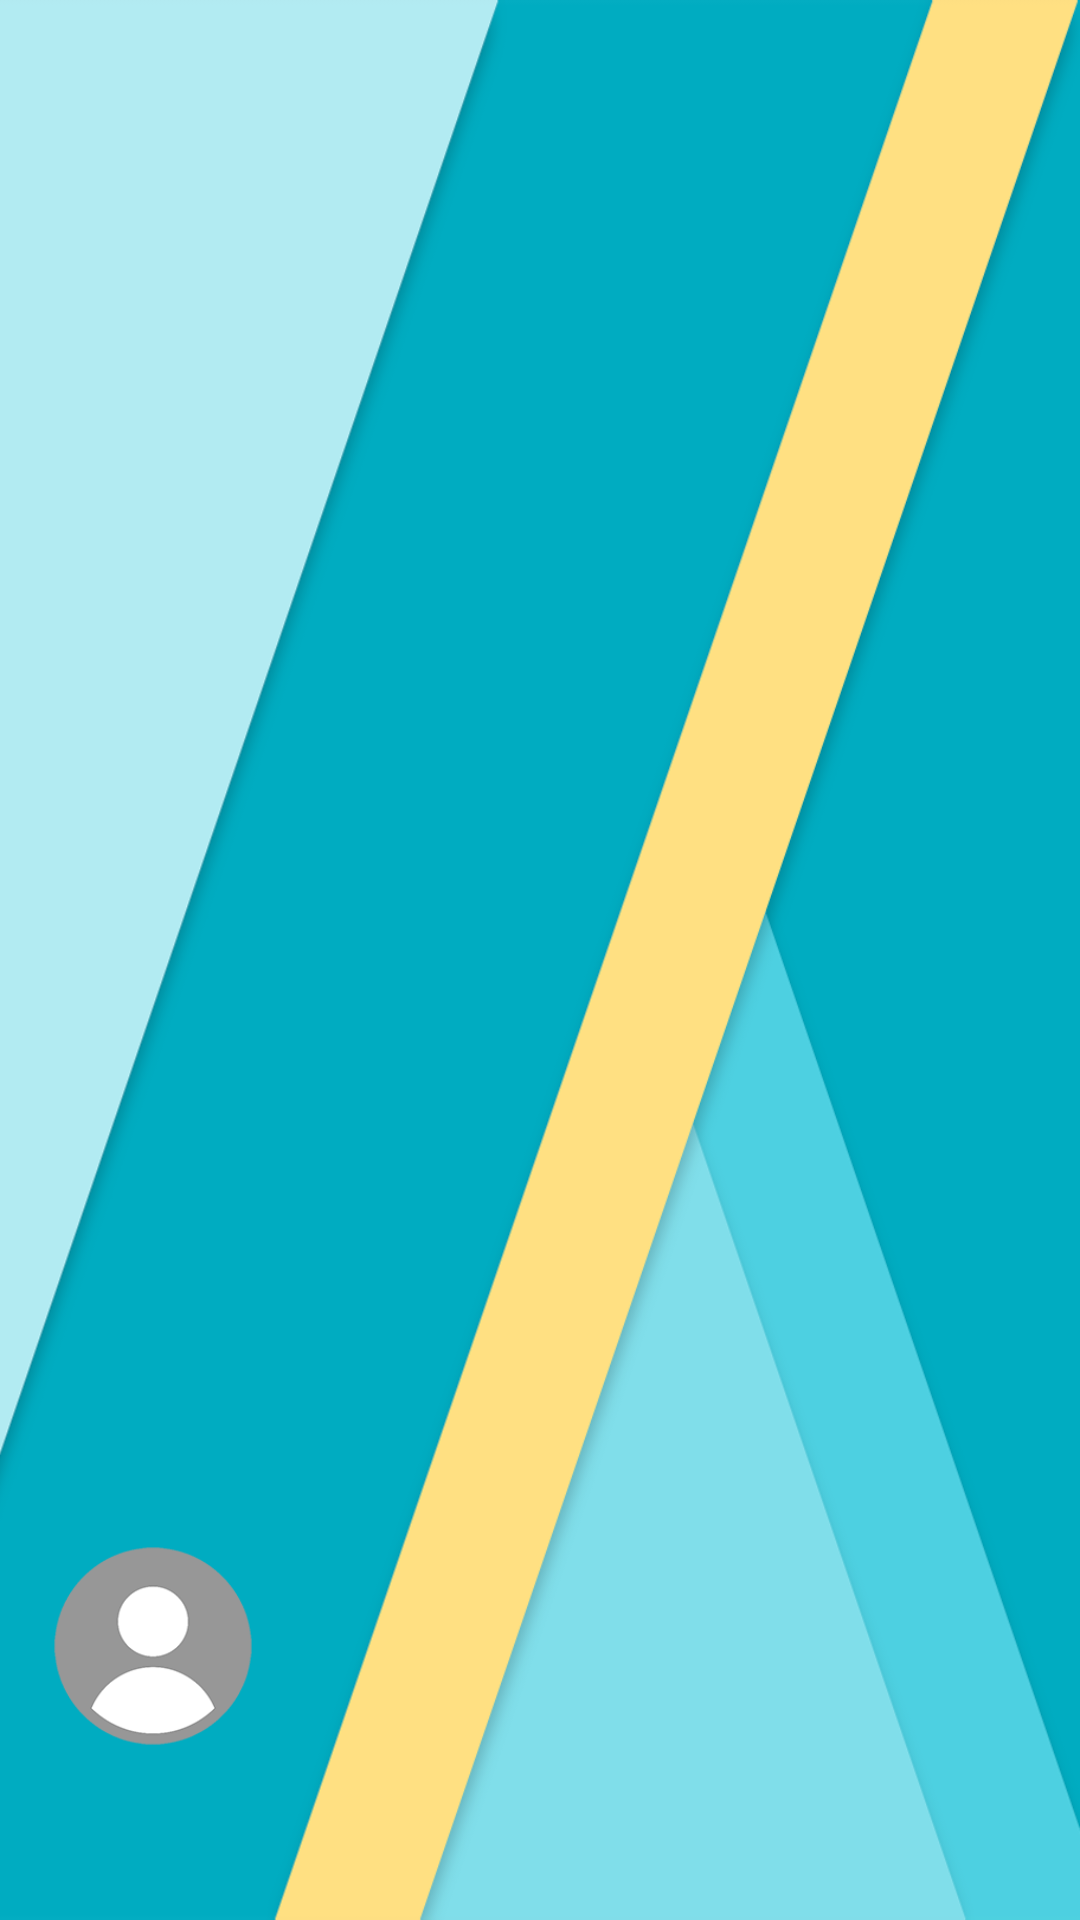

Write the Android layout XML for this screen, with the resource values it uses.
<!-- AndroidManifest.xml: application theme AppTheme -->
<!-- res/layout/nav_header_main.xml -->
<?xml version="1.0" encoding="utf-8"?>
<layout xmlns:android="http://schemas.android.com/apk/res/android">

    <LinearLayout xmlns:app="http://schemas.android.com/apk/res-auto"
        android:layout_width="match_parent"
        android:layout_height="@dimen/nav_header_height"
        android:background="@drawable/nav_bar_bg"
        android:gravity="bottom"
        android:orientation="vertical"
        android:paddingBottom="@dimen/activity_vertical_margin"
        android:paddingLeft="@dimen/activity_horizontal_margin"
        android:paddingRight="@dimen/activity_horizontal_margin"
        android:paddingTop="@dimen/activity_vertical_margin"
        android:theme="@style/ThemeOverlay.AppCompat.Dark">

        <ImageView
            android:id="@+id/imageView"
            android:layout_width="70dp"
            android:layout_height="70dp"
            app:srcCompat="@drawable/ic_user_flat" />

        <TextView
            android:id="@+id/nav_user_mail"
            android:layout_width="match_parent"
            android:layout_height="wrap_content"
            android:paddingTop="@dimen/nav_header_vertical_spacing"
            android:maxLines="1"
            android:textSize="@dimen/text_size_medium"
            android:textAppearance="@style/TextAppearance.AppCompat.Body1" />

    </LinearLayout>
</layout>
<!-- resources referenced by this layout -->
<resources>
  <dimen name="activity_horizontal_margin">16dp</dimen>
  <dimen name="activity_vertical_margin">16dp</dimen>
  <dimen name="nav_header_height">160dp</dimen>
  <dimen name="nav_header_vertical_spacing">16dp</dimen>
  <dimen name="text_size_medium">18sp</dimen>
  <!-- drawable ic_user_flat: png bitmap (drawable, 25556 bytes) -->
  <!-- drawable nav_bar_bg: png bitmap (drawable, 27555 bytes) -->
  <style name="AppTheme" parent="Base.Theme.AppCompat.Light.DarkActionBar">
          
          <item name="colorPrimary">@color/colorPrimary</item>
          <item name="colorPrimaryDark">@color/colorPrimaryDark</item>
          <item name="colorAccent">@color/colorAccent</item>
  
      </style>
  <color name="colorPrimary">#80DEEA</color>
  <color name="colorPrimaryDark">#00ACC1</color>
  <color name="colorAccent">#F9D052</color>
</resources>
